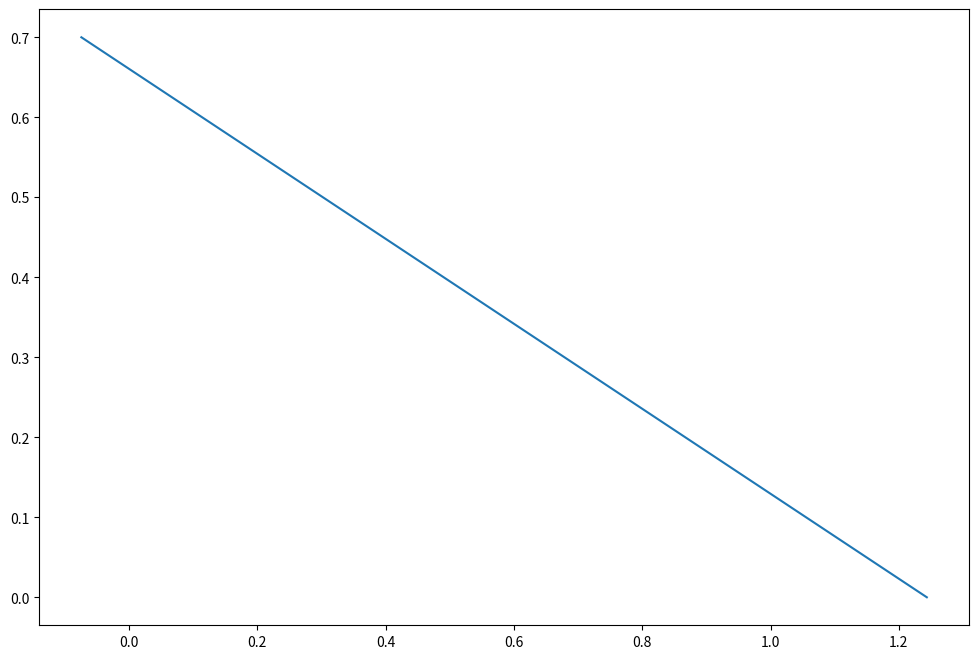

Generate this figure with matplotlib:
from math import tan, radians, sqrt, pi, atan2, sin, cos
import matplotlib.pyplot as plt


def datcom(A, M, eta, half_chord_sweep):
    beta = sqrt(1 - M**2)
    C_L_alpha = (2 * pi * A) / (2 + sqrt(4 + (A * beta / eta)**2 * (1 + (tan(half_chord_sweep))**2/(beta**2))))
    return C_L_alpha


def stability_line(
    ax, max_Sh_S, M, S, S_net, b, mac, quarter_chord_sweep, half_chord_sweep, taper_ratio, A_h,
    horizontal_stab_half_chord_sweep, use_torenbeek_method, eta, l_h, delta_z_wing_tail_acs, b_f, h_f, l_fn, b_n, l_n, 
    c_l_des, x_ac_w, k_n, Vh_V, stability_margin,
):
    A = b ** 2 / S
    C_L_alpha_H = datcom(A_h, M, eta, horizontal_stab_half_chord_sweep)
    C_L_alpha_w = datcom(A, M, eta, half_chord_sweep)
    C_L_alpha_A_H = C_L_alpha_w * (1 + 2.15 * b_f/b) * (S_net/S) + (pi/2) * (b_f**2 / S)
    
    r = 2 * l_h / b  # same for both
    
    if not use_torenbeek_method:
        print("hahahaha no")
        raise ValueError("nice try")
        # if r <= r_ruv:
        #     k_m_vsd = ...
        
        # else:
        #     k_m_vsd = ...

        # m_vsd = k_m_vsd * C_L / (pi * A)

        # K_eps_sweep = (0.1124 + 0.1265 * quarter_chord_sweep + 0.1766 * quarter_chord_sweep ** 2) / r**2 + (0.1024 / r) + 2
        # K_eps_sweep_equals_0 = 0.1124 / r**2 + 0.1024 / r + 2
        # d_eps_d_alpha = (K_eps_sweep / K_eps_sweep_equals_0) * (
        #     (r / (r**2 + m_tv**2)) * (0.4876 / sqrt(r**2 + 0.6319 + m_tv**2))
        #     + (1 + (r**2 / (r**2 + 0.7915 + 5.0734*m_tv**2)**0.3113)) * (1 - sqrt(m_tv**2 / (1 + m_tv**2)))
        # ) * C_L_alpha_w / (pi * A)
        # one_minus_d_eps_d_alpha = 1 - d_eps_d_alpha
    
    else:
        zero_lift_angle = radians(4 * c_l_des)
        ac_angle = atan2(delta_z_wing_tail_acs, l_h)
        m_dimensional = l_h * sin(zero_lift_angle + ac_angle) / cos(ac_angle)
        m = 2 * m_dimensional / b
        d_eps_d_alpha = 1.75 * C_L_alpha_w / (pi * A * (taper_ratio * r)**0.25 * (1 + abs(m)))
        one_minus_d_eps_d_alpha = (1 - d_eps_d_alpha) * 0.9  # correct for fuselage engines
    

    x_ac_f1 = (-1.8 / C_L_alpha_A_H) * (b_f * h_f * l_fn) / (S * mac)
    c_g = S / b
    x_ac_f2 = (0.273 / (1 + taper_ratio)) * (b_f * c_g * (b - b_f)) / (mac ** 2 + 2.15 * b_f) * tan(quarter_chord_sweep)
    x_ac_n = 2 * k_n * (b_n ** 2 * l_n) / (S * mac * C_L_alpha_A_H)
    x_ac = x_ac_w + x_ac_f1 + x_ac_f2 + x_ac_n

    denom = (C_L_alpha_H / C_L_alpha_A_H * one_minus_d_eps_d_alpha * l_h / mac * Vh_V ** 2)
    intercept = (x_ac - stability_margin) / denom
    x_points = [x_ac - stability_margin, (max_Sh_S - intercept) * denom]
    y_points = [0, max_Sh_S]
    ax.plot(x_points, y_points, label="Stability curve")


def scissor_plot(
    filename, max_Sh_S, M_cruise, S, S_net, b, mac, quarter_chord_sweep_deg, half_chord_sweep_deg, taper_ratio, A_h,
    horizontal_stab_half_chord_sweep_deg, use_torenbeek_method, eta, l_h, delta_z_wing_tail_acs, b_f, h_f, l_fn, b_n,
    l_n, c_l_des, x_ac_w, k_n, Vh_V, stability_margin,
):
    fig, ax = plt.subplots(figsize=(12, 8))

    stability_line(
        ax,
        max_Sh_S,
        M_cruise,
        S,
        S_net,
        b,
        mac,
        radians(quarter_chord_sweep_deg),
        radians(half_chord_sweep_deg),
        taper_ratio,
        A_h,
        radians(horizontal_stab_half_chord_sweep_deg),
        use_torenbeek_method,
        eta,
        l_h,
        delta_z_wing_tail_acs,
        b_f,
        h_f,
        l_fn,
        b_n,
        -l_n,
        c_l_des,
        x_ac_w,
        k_n,
        Vh_V,
        stability_margin,
    )

    fig.savefig(filename, dpi=300, bbox_inches="tight")
    plt.show()


if __name__ == "__main__":
    reference_aircraft_config = {
        "filename": "ref_aircraft_scissor_plot",          # filename to save to
        "max_Sh_S": 0.7,                                  # max Sh/S to plot
        "M_cruise": 0.7,                                  # cruise Mach number
        "S": 93.5,                                        # wing area in [m^2]
        "S_net": 81.1229,                                 # S less the projection of the wing in the fuselage [m^2]
        "b": 28.076,                                      # wingspan [m]
        "mac": 3.79856,                                   # m.a.c. [m]
        "quarter_chord_sweep_deg": 18.0360317,            # main wing c/4 sweep [deg]
        "half_chord_sweep_deg": 13.5937727,               # main wing c/2 sweep [deg]
        "taper_ratio": 0.23,                              # wing taper ratio [-]
        "A_h": 4.68329,                                   # aspect ratio of the horizontal stabiliser [-]
        "horizontal_stab_half_chord_sweep_deg": 22.9888,  # horizontal stabiliser c/2 sweep [deg]
        "use_torenbeek_method": True,                     # whether to use the Torenbeek method for dε/dα (True), or not (False)
        "eta": 0.95,                                      # airfoil efficiency coefficient for DATCOM method [-]
        "l_h": 16.6012063,                                # length between main wing and horizontal tail a.c.'s [m]
        "delta_z_wing_tail_acs": 5.58227921,              # height difference between main wing and horizontal tail a.c.'s [m]
        "b_f": 3.3,                                       # fuselage width [m]
        "h_f": 3.283,                                     # fuselage height [m]
        "l_fn": 14.04049659,                              # distance from nose to LE of root chord [m]
        "b_n": 1.52530611,                                # max nacelle diameter [m]
        "l_n": 10.32898502,                               # distance from wing a.c. to rear of nacelle [m]; should be positive
        "c_l_des": 3 * 0.15,                              # airfoil design lift coefficient [-]
        "x_ac_w": 0.445,                                  # from Torenbeek figure E-10 [-]
        "k_n": -2.5,                                      # nacelle a.c. shift coefficient [-]; -2.5 for rear fuselage podded engines
        "Vh_V": 1,                                        # tail speed ratio [-]; 1 for T-tail
        "stability_margin": 0.05,                         # stability margin, in fraction m.a.c. [-]
    }
    scissor_plot(**reference_aircraft_config)